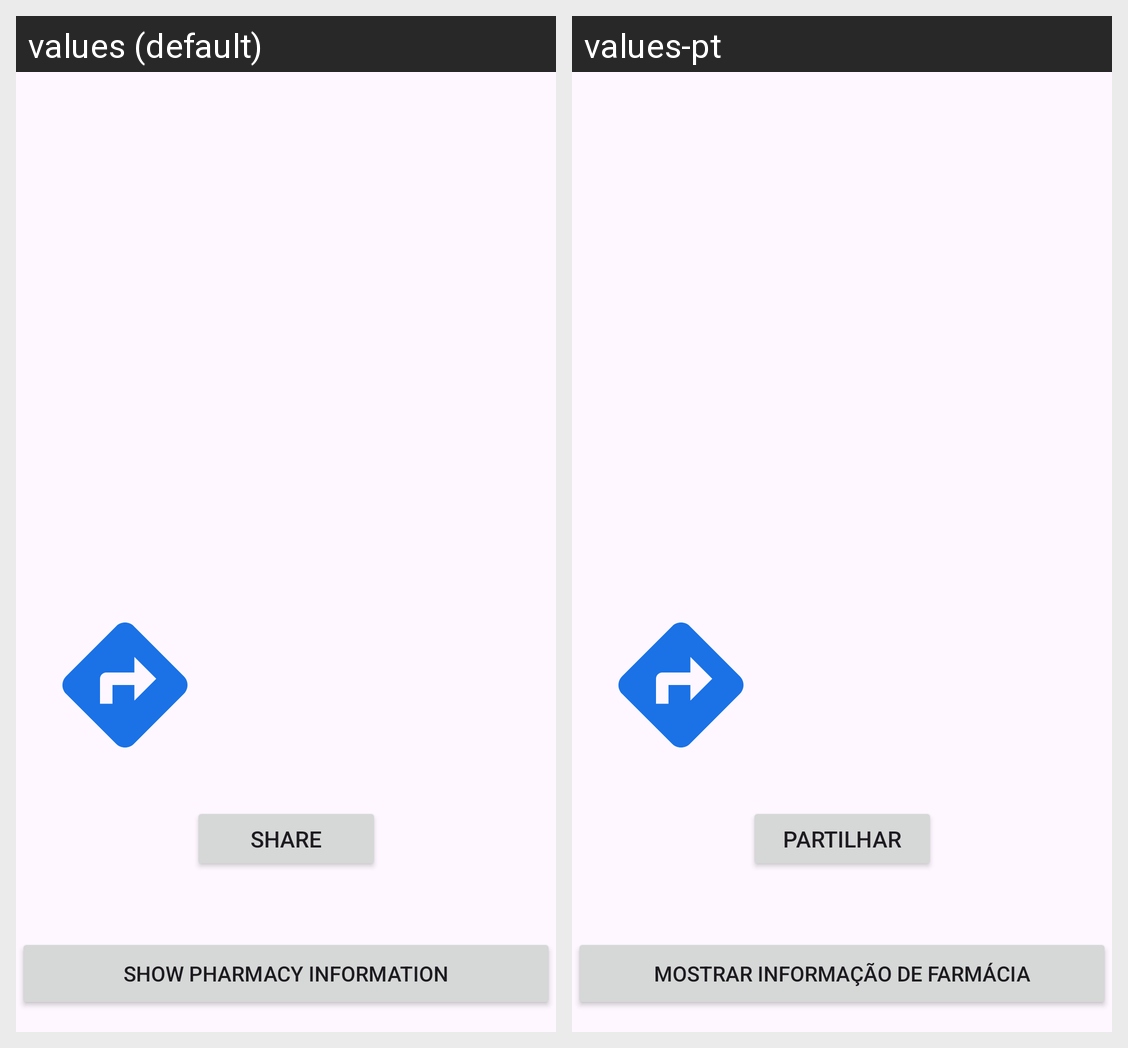

This grid shows one Android layout under two languages. Give, for every string resource on the screen, its name, the default text and each shown locale's text.
Android screen res/layout/drawer_pharmacy.xml rendered under 2 locales, left to right: values (default), values-pt. Device: Nexus 5 (rendered at 1080×1920; each locale shown at half size, 540×960, under a caption strip naming it); theme Theme.PharmacIST.
Strings drawn on this screen, with the default value and each locale's value (text and hints the layout hard-codes, and strings that could not be matched under every locale, appear in the picture but are not listed):

show_pharmacy_info
  values: Show Pharmacy Information
  values-pt: Mostrar Informação de Farmácia

share
  values: Share
  values-pt: Partilhar
